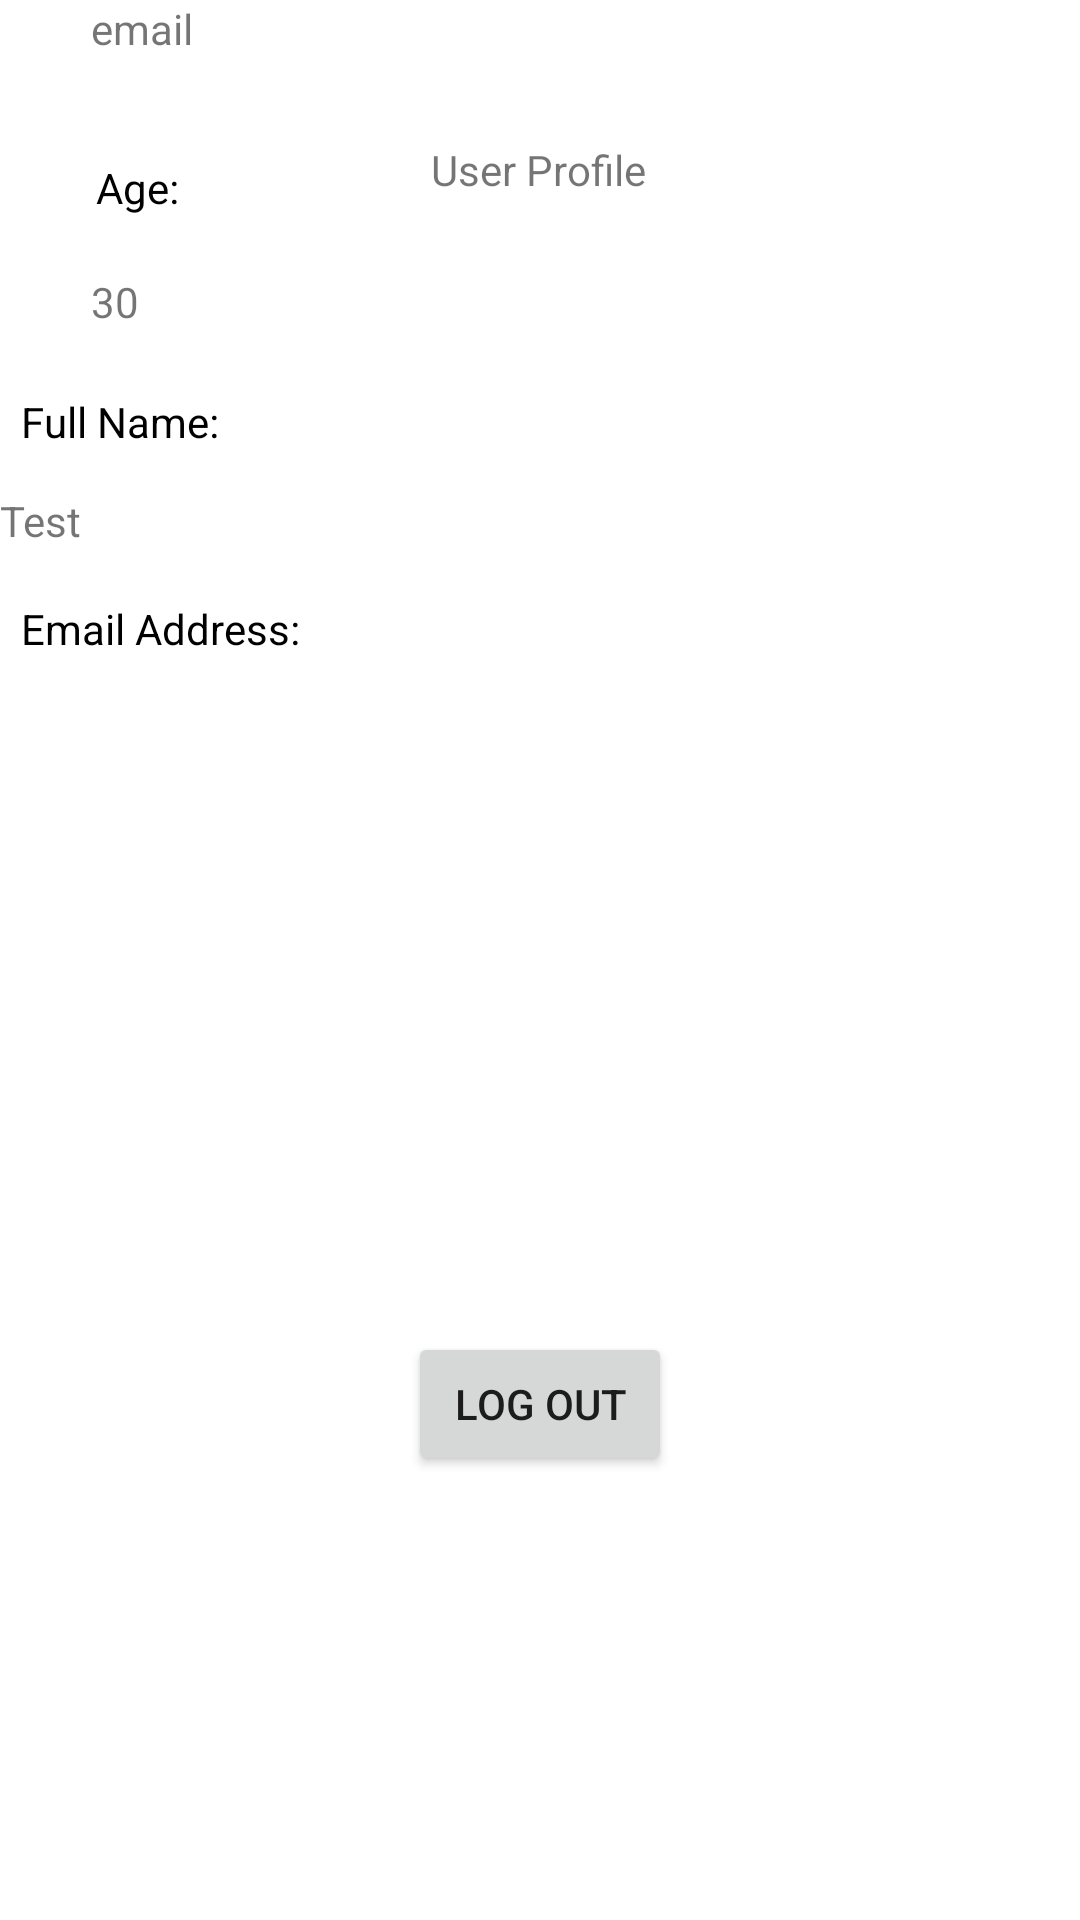

Write the Android layout XML for this screen, with the resource values it uses.
<!-- AndroidManifest.xml: application theme Theme.User_Reg_Log -->
<!-- res/layout/activity_profile.xml -->
<?xml version="1.0" encoding="utf-8"?>
<androidx.constraintlayout.widget.ConstraintLayout xmlns:android="http://schemas.android.com/apk/res/android"
    xmlns:app="http://schemas.android.com/apk/res-auto"
    xmlns:tools="http://schemas.android.com/tools"
    android:layout_width="match_parent"
    android:layout_height="match_parent"
    tools:context=".ProfileActivity">

    <TextView
        android:id="@+id/textView2"
        android:layout_width="wrap_content"
        android:layout_height="wrap_content"
        android:layout_marginTop="47dp"
        android:text="User Profile"
        app:layout_constraintEnd_toEndOf="parent"
        app:layout_constraintHorizontal_bias="0.498"
        app:layout_constraintStart_toStartOf="parent"
        app:layout_constraintTop_toTopOf="parent" />

    <Button
        android:id="@+id/btn_logout"
        android:layout_width="wrap_content"
        android:layout_height="wrap_content"
        android:layout_marginTop="378dp"
        android:text="Log out"
        app:layout_constraintEnd_toEndOf="parent"
        app:layout_constraintStart_toStartOf="parent"
        app:layout_constraintTop_toBottomOf="@+id/textView2" />

    <TextView
        android:id="@+id/txtFullNameTittle"
        android:layout_width="wrap_content"
        android:layout_height="wrap_content"
        android:layout_marginStart="32dp"
        android:layout_marginTop="131dp"
        android:layout_marginEnd="312dp"
        android:text="Full Name:"
        android:textColor="@color/black"
        app:layout_constraintEnd_toEndOf="parent"
        app:layout_constraintStart_toStartOf="parent"
        app:layout_constraintTop_toTopOf="parent" />

    <TextView
        android:id="@+id/txtFullName"
        android:layout_width="wrap_content"
        android:layout_height="wrap_content"
        android:layout_marginTop="14dp"
        android:text="Test"
        app:layout_constraintTop_toBottomOf="@+id/txtFullNameTittle"
        tools:ignore="MissingConstraints" />

    <TextView
        android:id="@+id/txtEmailAddressTitle"
        android:layout_width="wrap_content"
        android:layout_height="wrap_content"
        android:layout_marginStart="32dp"
        android:layout_marginTop="50dp"
        android:layout_marginEnd="285dp"
        android:text="Email Address:"
        android:textColor="@color/black"
        app:layout_constraintEnd_toEndOf="parent"
        app:layout_constraintStart_toStartOf="parent"
        app:layout_constraintTop_toBottomOf="@+id/txtFullNameTittle" />

    <TextView
        android:id="@+id/txtEmailAddress"
        android:layout_width="wrap_content"
        android:layout_height="wrap_content"
        android:text="email"
        app:layout_constraintEnd_toEndOf="parent"
        app:layout_constraintHorizontal_bias="0.093"
        app:layout_constraintStart_toStartOf="parent"
        tools:ignore="MissingConstraints"
        tools:layout_editor_absoluteY="243dp" />

    <TextView
        android:id="@+id/txtAgeTitle"
        android:layout_width="wrap_content"
        android:layout_height="wrap_content"
        android:layout_marginStart="32dp"
        android:layout_marginTop="34dp"
        android:text="Age:"
        android:textColor="@color/black"
        app:layout_constraintStart_toStartOf="parent"
        app:layout_constraintTop_toBottomOf="@+id/txtEmailAddress"
        tools:ignore="MissingConstraints" />

    <TextView
        android:id="@+id/txtAge"
        android:layout_width="wrap_content"
        android:layout_height="wrap_content"
        android:layout_marginTop="19dp"
        android:text="30"
        app:layout_constraintEnd_toEndOf="parent"
        app:layout_constraintHorizontal_bias="0.088"
        app:layout_constraintStart_toStartOf="parent"
        app:layout_constraintTop_toBottomOf="@+id/txtAgeTitle"
        tools:ignore="MissingConstraints" />
</androidx.constraintlayout.widget.ConstraintLayout>
<!-- resources referenced by this layout -->
<resources>
  <style name="Theme.User_Reg_Log" parent="Theme.MaterialComponents.DayNight.DarkActionBar">
          
          <item name="colorPrimary">@color/purple_500</item>
          <item name="colorPrimaryVariant">@color/purple_700</item>
          <item name="colorOnPrimary">@color/white</item>
          
          <item name="colorSecondary">@color/teal_200</item>
          <item name="colorSecondaryVariant">@color/teal_700</item>
          <item name="colorOnSecondary">@color/black</item>
          
          <item name="android:statusBarColor" tools:targetApi="l">?attr/colorPrimaryVariant</item>
          
      </style>
  <!-- not gathered from this repository: default colours our renderer supplied (Android Studio template values) -->
  <color name="purple_500">#FF6200EE</color>
  <color name="purple_700">#FF3700B3</color>
  <color name="teal_200">#FF03DAC5</color>
  <color name="teal_700">#FF018786</color>
  <color name="black">#FF000000</color>
  <color name="white">#FFFFFFFF</color>
</resources>
